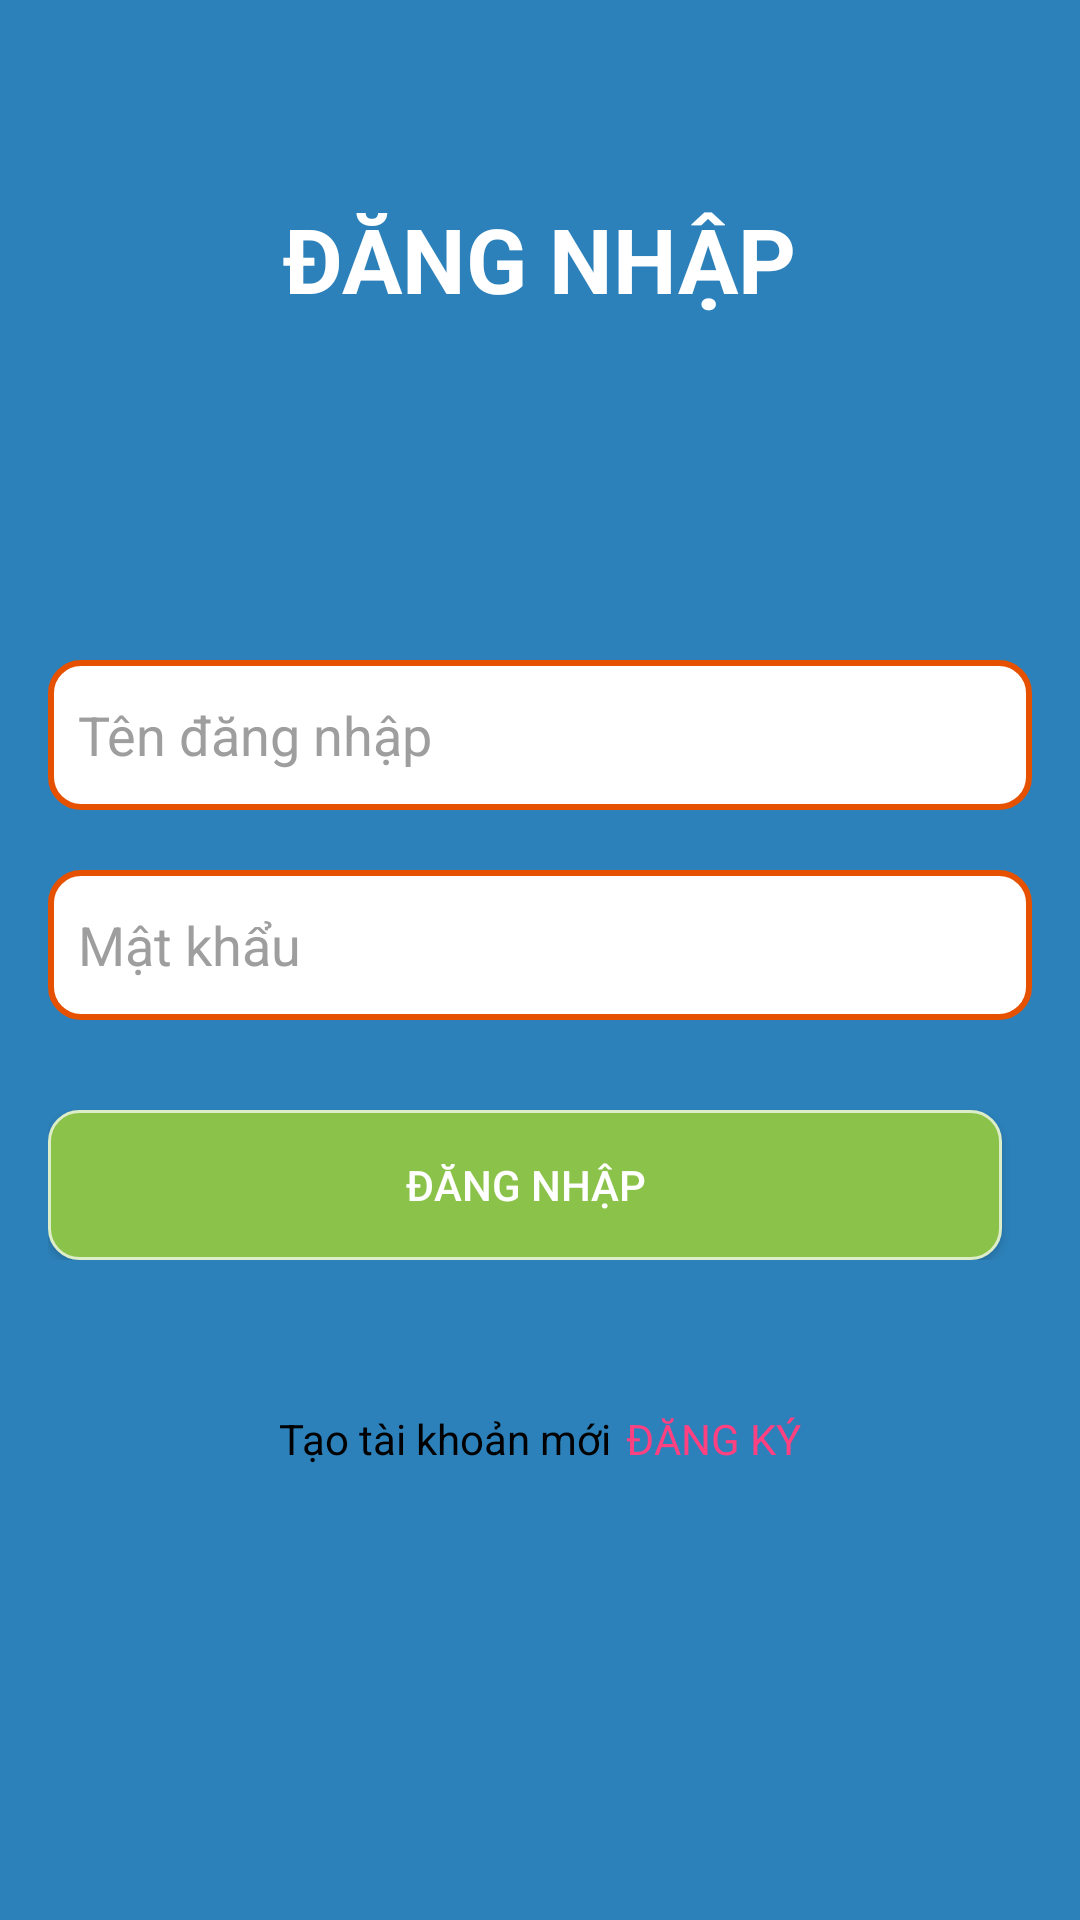

Reconstruct the res/layout file that produces this screen, plus the resources it refers to.
<!-- AndroidManifest.xml: application theme Theme.AppCompat.NoActionBar -->
<!-- res/layout/activity_dang_nhap.xml -->
<?xml version="1.0" encoding="utf-8"?>
<RelativeLayout xmlns:android="http://schemas.android.com/apk/res/android"
    xmlns:tools="http://schemas.android.com/tools"
    android:id="@+id/activity_dang_nhap"
    android:layout_width="match_parent"
    android:layout_height="match_parent"
    android:paddingBottom="@dimen/activity_vertical_margin"
    android:paddingLeft="@dimen/activity_horizontal_margin"
    android:paddingRight="@dimen/activity_horizontal_margin"
    android:paddingTop="@dimen/activity_vertical_margin"
    android:background="@color/colorXanhDuong"
    tools:context="com.project.example.oderfood.Activity.DangNhapActivity">

    <TextView
        android:id="@+id/tvdangnhap"
        android:layout_width="wrap_content"
        android:layout_height="wrap_content"
        android:text="@string/dangnhap"
        android:textSize="@dimen/font30sp"
        android:textStyle="bold"
        android:textColor="@color/colorTrang"
        android:layout_centerHorizontal="true"
        android:layout_marginTop="50dp"
        />

    <LinearLayout
        android:id="@+id/lndangnhap"
        android:layout_width="match_parent"
        android:layout_height="wrap_content"
        android:orientation="vertical"
        android:layout_centerVertical="true"
        android:layout_alignParentLeft="true"
        android:layout_alignParentStart="true">
        <EditText
            android:id="@+id/edtendangnhapDN"
            android:layout_width="match_parent"
            android:layout_height="@dimen/layout_height"
            android:background="@drawable/editext_backgroud"
            android:drawableLeft="@drawable/person"
            android:padding="@dimen/padding"
            android:drawablePadding="@dimen/padding"
            android:hint="@string/tendangnhap"
            android:textColorHint="@color/colorXam"
            android:textColor="@color/colorDen"
            android:inputType="text"
            android:maxLines="1"
            />
        <EditText
            android:id="@+id/edmatkhauDN"
            android:layout_width="match_parent"
            android:layout_height="@dimen/layout_height"
            android:background="@drawable/editext_backgroud"
            android:drawableLeft="@drawable/key"
            android:padding="@dimen/padding"
            android:layout_marginTop="@dimen/distance_margin_top"
            android:drawablePadding="@dimen/padding"
            android:hint="@string/matkhau"
            android:textColorHint="@color/colorXam"
            android:textColor="@color/colorDen"
            android:inputType="textPassword"
            android:maxLines="1"
            />
        <Button
            android:id="@+id/btndangnhap"
            android:layout_width="match_parent"
            android:layout_height="@dimen/layout_height"
            android:text="@string/dangnhap"
            android:background="@drawable/btn_background"
            android:layout_marginRight="@dimen/padding"
            android:layout_marginTop="@dimen/distance_margin_top_size_30"
            />
    </LinearLayout>
    <RelativeLayout
        android:layout_below="@+id/lndangnhap"
        android:layout_width="match_parent"
        android:layout_height="wrap_content">
        <LinearLayout
            android:layout_width="wrap_content"
            android:layout_height="wrap_content"
            android:layout_centerHorizontal="true"
            >
            <TextView
                android:id="@+id/tvtaotaikhoanmoi"
                android:layout_width="wrap_content"
                android:layout_height="wrap_content"
                android:text="@string/taotaikhoanmoi"
                android:layout_marginTop="@dimen/layout_height"
                android:textColor="@color/colorDen"
                />
            <TextView
                android:id="@+id/tvnutdangky"
                android:layout_toRightOf="@id/tvtaotaikhoanmoi"
                android:layout_width="wrap_content"
                android:layout_height="wrap_content"
                android:text="@string/dangky"
                android:layout_marginTop="@dimen/layout_height"
                android:layout_centerHorizontal="true"
                android:layout_marginLeft="@dimen/margin_size_5"
                android:textColor="@color/colorAccent"
                />
        </LinearLayout>

    </RelativeLayout>



</RelativeLayout>
<!-- resources referenced by this layout -->
<resources>
  <color name="colorAccent">#FF4081</color>
  <color name="colorDen">#000</color>
  <color name="colorTrang">#FFF</color>
  <color name="colorXam">#9E9E9E</color>
  <color name="colorXanhDuong">#2c81ba</color>
  <dimen name="activity_horizontal_margin">16dp</dimen>
  <dimen name="activity_vertical_margin">16dp</dimen>
  <dimen name="distance_margin_top">20dp</dimen>
  <dimen name="distance_margin_top_size_30">30dp</dimen>
  <dimen name="font30sp">30sp</dimen>
  <dimen name="layout_height">50dp</dimen>
  <dimen name="margin_size_5">5dp</dimen>
  <dimen name="padding">10dp</dimen>
  <!-- drawable btn_background (drawable) -->
  <?xml version="1.0" encoding="utf-8"?>
  <selector xmlns:android="http://schemas.android.com/apk/res/android">
  
      <item android:state_pressed="true">
          <shape
              android:shape="rectangle"
              >
              <solid android:color="#FFF"
                  />
              <stroke
                  android:width="1dp"
                  android:color="#DCEDC8" />
  
              <corners
                  android:bottomLeftRadius="10dp"
                  android:bottomRightRadius="10dp"
                  android:topLeftRadius="10dp"
                  android:topRightRadius="10dp" />
          </shape>
      </item>
      <item >
          <shape
              android:shape="rectangle">
              <solid android:color="#8BC34A"
                  />
              <stroke
                  android:width="1dp"
                  android:color="#DCEDC8" />
  
              <corners
                  android:bottomLeftRadius="10dp"
                  android:bottomRightRadius="10dp"
                  android:topLeftRadius="10dp"
                  android:topRightRadius="10dp" />
          </shape>
      </item>
  
  </selector>
  <!-- drawable editext_backgroud (drawable) -->
  <?xml version="1.0" encoding="utf-8"?>
  <shape xmlns:android="http://schemas.android.com/apk/res/android">
      xmlns:android="http://schemas.android.com/apk/res/android">
      <solid android:color="#ffffff">
      </solid>
      <corners android:radius="10dp"></corners>
      <stroke android:color="#E65100" android:width="2dp"></stroke>
  </shape>
  <string name="dangky">ĐĂNG KÝ</string>
  <string name="dangnhap">ĐĂNG NHẬP</string>
  <string name="matkhau">Mật khẩu</string>
  <string name="taotaikhoanmoi">Tạo tài khoản mới</string>
  <string name="tendangnhap">Tên đăng nhập</string>
</resources>
